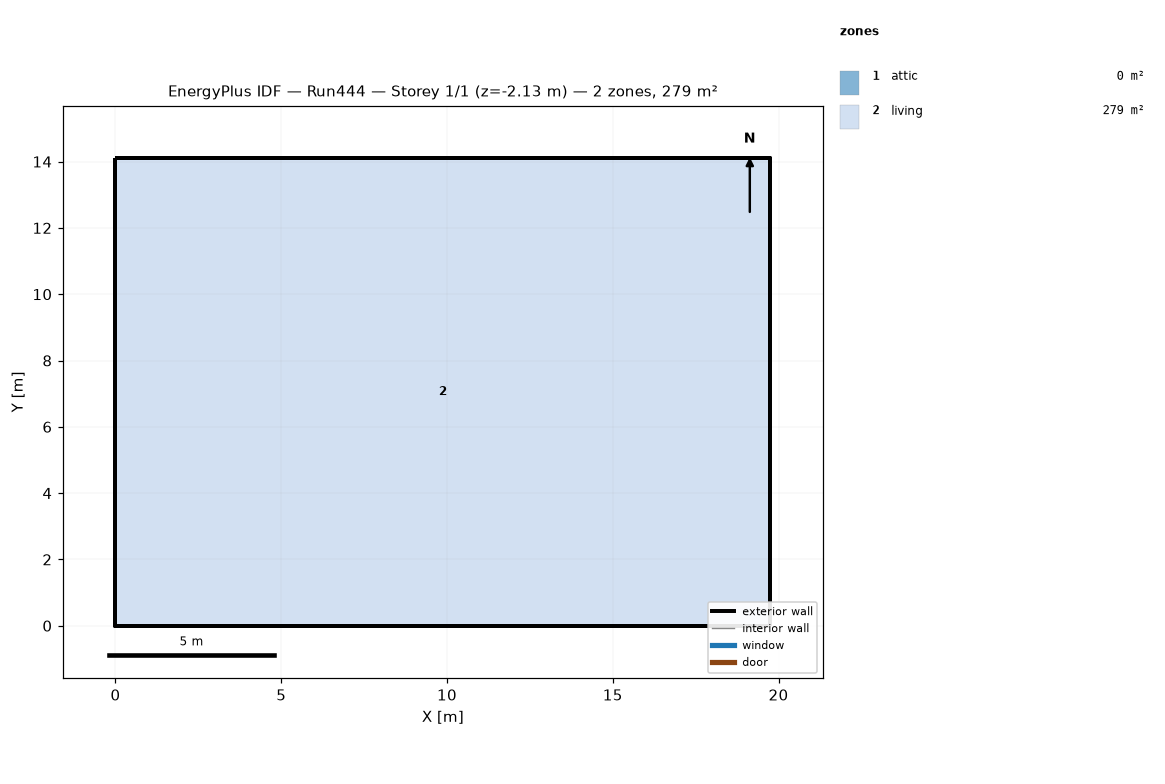
=== STOREY PLAN SPEC (per zone: floor XY polygon, exterior-wall plan segments, windows/doors) ===
zone 1: attic  (0.0 m²)
  exterior wall: (19.75, 0.00) – (19.75, 14.11) – (19.75, 7.05)  [21.2 m]
  exterior wall: (0.00, 14.11) – (0.00, 0.00) – (0.00, 7.05)  [21.2 m]
zone 2: living  (278.7 m²)
  floor: (0.00, 0.00) (0.00, 14.11) (19.75, 14.11) (19.75, 0.00)
  exterior wall: (0.00, 0.00) – (19.75, 0.00)  [19.8 m] x2 surfaces
  exterior wall: (19.75, 0.00) – (19.75, 14.11)  [14.1 m] x2 surfaces
  exterior wall: (19.75, 14.11) – (0.00, 14.11)  [19.8 m] x2 surfaces
  exterior wall: (0.00, 14.11) – (0.00, 0.00)  [14.1 m] x2 surfaces
  interior walls: 4

=== DERIVED (storey summary) ===
Building: Run444
Storey: 1 of 1  (floor level z = -2.13 m)
Storey gross floor area: 278.7 m²
Zones on this storey: 2
  - attic: floor 0.0 m²; exterior wall 42.3 m (19.4 m²); WWR 0.0%
  - living: floor 278.7 m²; exterior wall 67.7 m (350.9 m²); WWR 0.0%
Zone adjacency: (none detected)